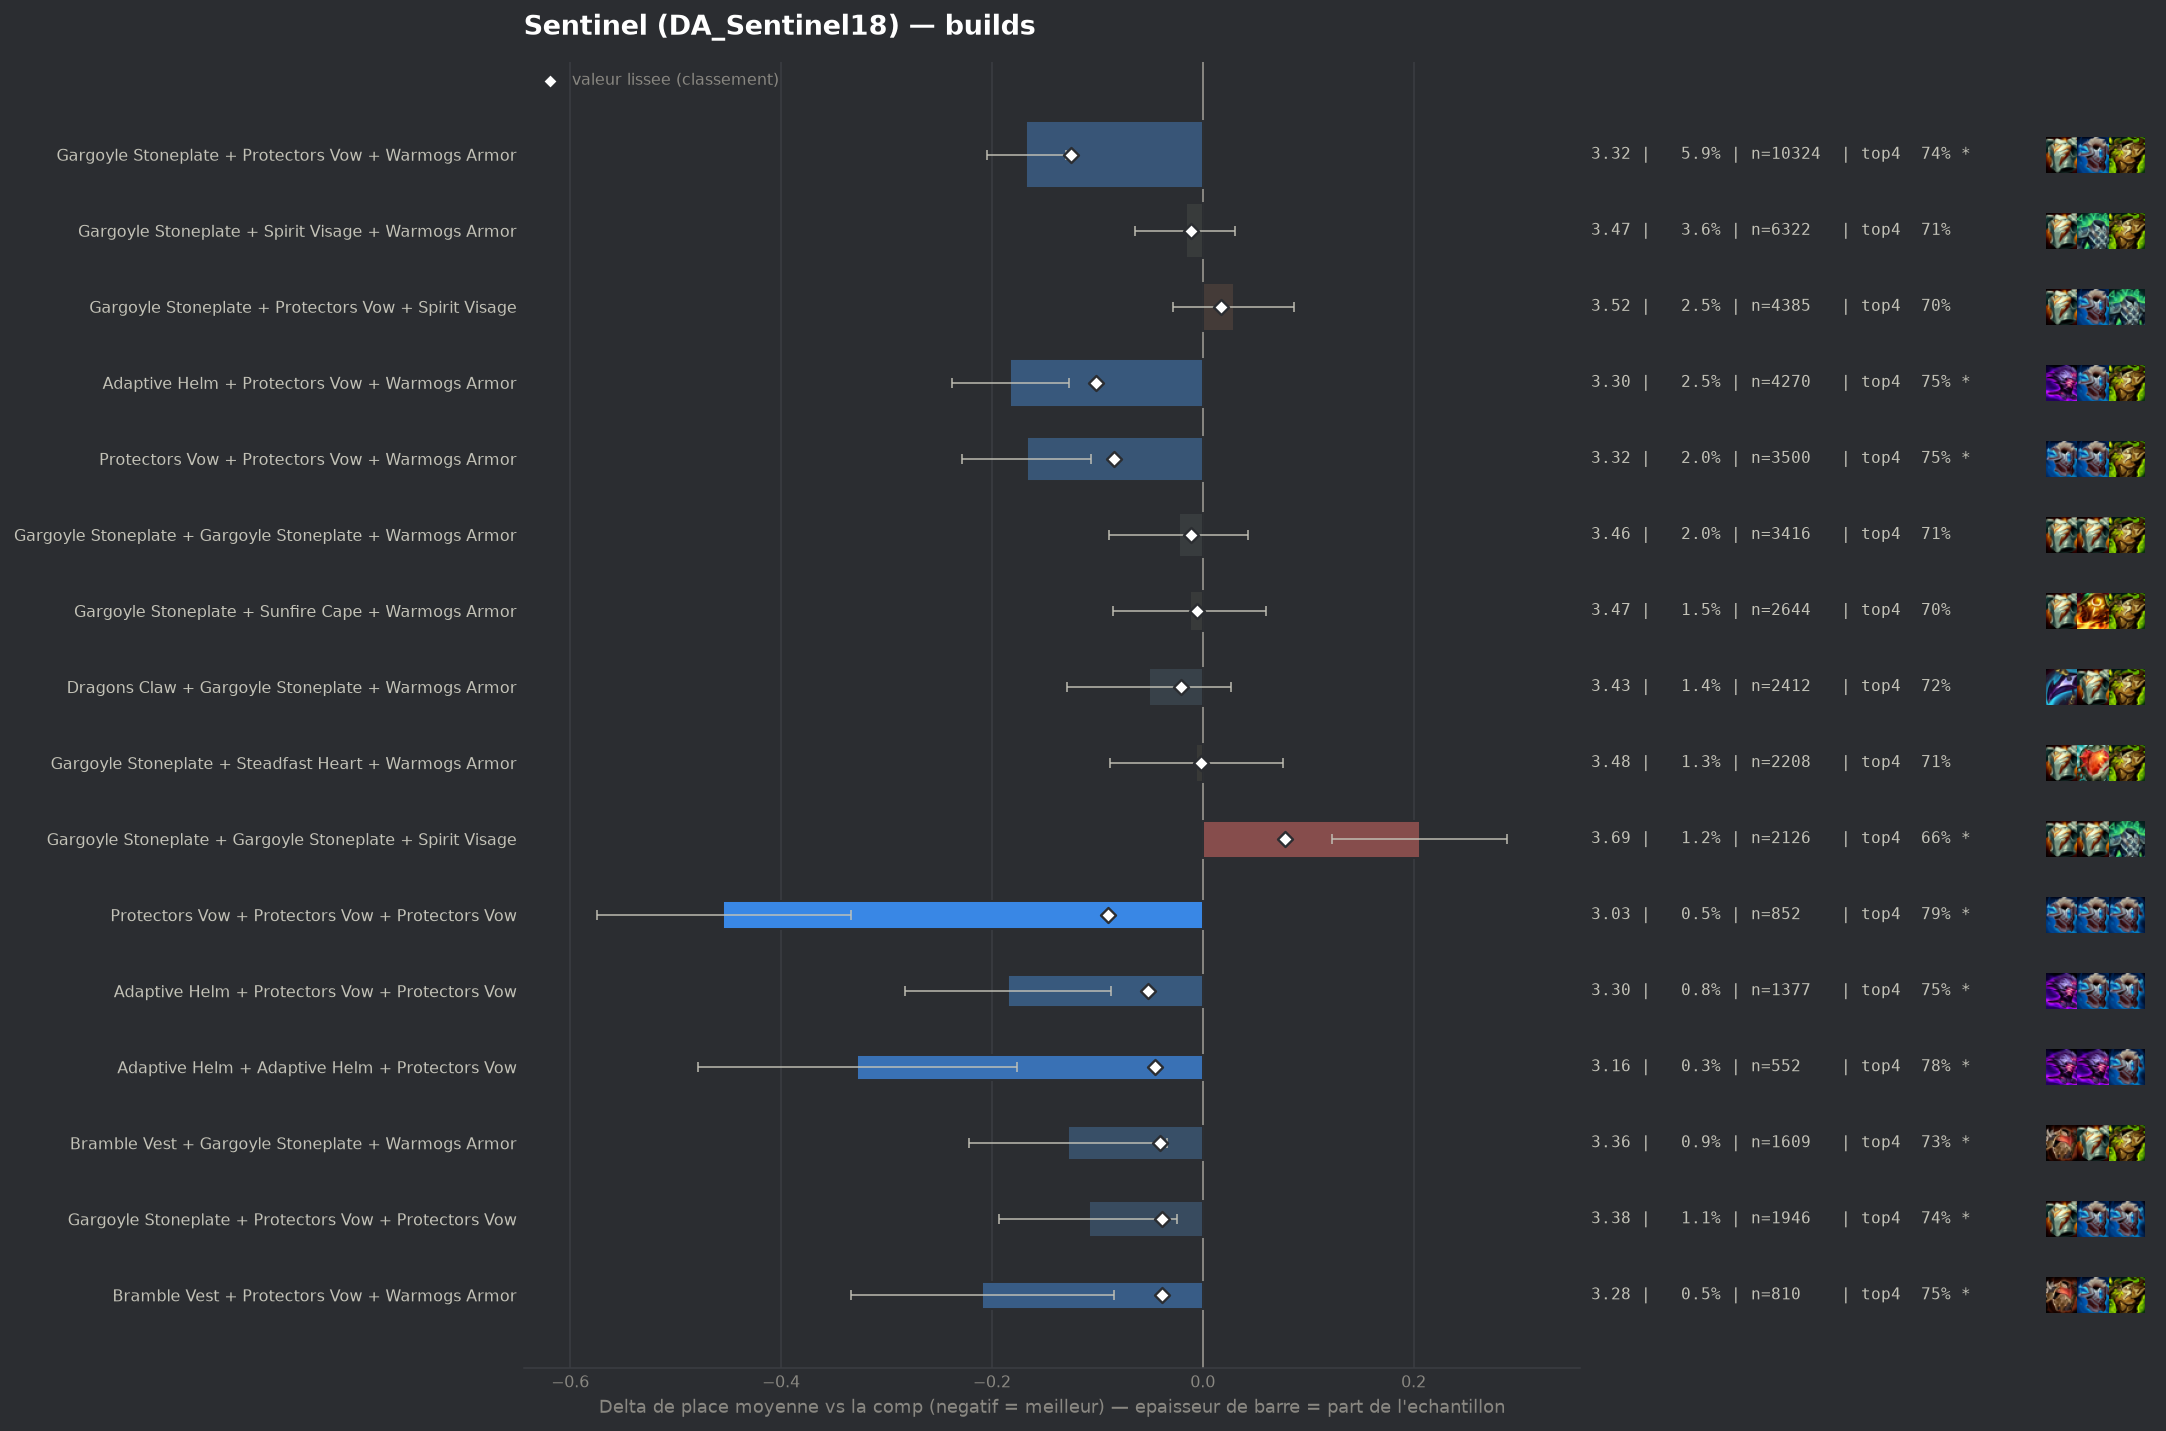

The table this chart was drawn from, first rows:
group, label, n, share, avg_place, shrunk_avg, score, d_avg, d_avg_pess, impact, d_top4, win, top2, top4, sd, z, p, significant
populaire, Gargoyle Stoneplate + Protectors Vow + W…, 10324, 0.05949, 3.318, 3.36, -0.125, -0.168, -0.13, 0.0075, 0.0302, 0.1959, 0.4078, 0.7374, 1.897, -8.71, 0.0, True
populaire, Adaptive Helm + Protectors Vow + Warmogs…, 4270, 0.0246, 3.303, 3.384, -0.101, -0.183, -0.127, 0.0025, 0.0457, 0.1796, 0.3951, 0.7529, 1.822, -6.46, 0.0, True
pepite, Protectors Vow + Protectors Vow + Protec…, 852, 0.004909, 3.031, 3.396, -0.09, -0.455, -0.334, 0.0004, 0.0874, 0.2324, 0.4636, 0.7946, 1.786, -7.41, 0.0, True
populaire, Protectors Vow + Protectors Vow + Warmog…, 3500, 0.02017, 3.319, 3.402, -0.084, -0.167, -0.106, 0.0017, 0.0425, 0.1714, 0.3889, 0.7497, 1.821, -5.35, 0.0, True
pepite, Adaptive Helm + Protectors Vow + Protect…, 1377, 0.007934, 3.301, 3.433, -0.052, -0.185, -0.087, 0.0004, 0.0429, 0.1845, 0.4045, 0.7502, 1.846, -3.69, 0.00022, True
pepite, Adaptive Helm + Adaptive Helm + Protecto…, 552, 0.003181, 3.158, 3.44, -0.045, -0.328, -0.176, 0.0001, 0.0772, 0.1957, 0.4366, 0.7844, 1.811, -4.24, 2e-05, True
pepite, Bramble Vest + Gargoyle Stoneplate + War…, 1609, 0.009271, 3.357, 3.445, -0.041, -0.128, -0.034, 0.0004, 0.0261, 0.1858, 0.4015, 0.7334, 1.908, -2.68, 0.00747, True
pepite, Gargoyle Stoneplate + Protectors Vow + P…, 1946, 0.01121, 3.377, 3.446, -0.039, -0.108, -0.024, 0.0004, 0.0322, 0.1732, 0.3926, 0.7395, 1.891, -2.51, 0.01222, True
pepite, Bramble Vest + Protectors Vow + Warmogs …, 810, 0.004667, 3.277, 3.446, -0.039, -0.209, -0.084, 0.0002, 0.0446, 0.1778, 0.4037, 0.7519, 1.809, -3.27, 0.00106, True
, Gargoyle Stoneplate + Warmogs Armor + Wa…, 1245, 0.007174, 3.348, 3.449, -0.036, -0.137, -0.031, 0.0003, 0.0269, 0.2096, 0.3847, 0.7341, 1.915, -2.52, 0.01164, True
, Gargoyle Stoneplate + Protectors Vow + S…, 1330, 0.007664, 3.366, 3.452, -0.033, -0.119, -0.018, 0.0003, 0.0334, 0.1789, 0.3887, 0.7406, 1.882, -2.3, 0.02156, False
, Adaptive Helm + Gargoyle Stoneplate + Wa…, 1987, 0.01145, 3.399, 3.454, -0.031, -0.086, -0.002, 0.0004, 0.017, 0.1827, 0.3865, 0.7242, 1.905, -2.0, 0.04509, False
, Bramble Vest + Gargoyle Stoneplate + Spi…, 1077, 0.006206, 3.354, 3.454, -0.031, -0.131, -0.018, 0.0002, 0.0207, 0.1941, 0.3918, 0.7279, 1.898, -2.27, 0.02343, False
, Crownguard + Gargoyle Stoneplate + Warmo…, 1916, 0.01104, 3.402, 3.456, -0.03, -0.083, 0.0, 0.0003, 0.0208, 0.1983, 0.3836, 0.7281, 1.954, -1.86, 0.06327, False
, Crownguard + Protectors Vow + Protectors…, 438, 0.002524, 3.237, 3.457, -0.028, -0.248, -0.076, 0.0001, 0.0462, 0.1895, 0.4178, 0.7534, 1.827, -2.84, 0.00458, True
, Ionic Spark + Protectors Vow + Warmogs A…, 261, 0.001504, 3.088, 3.457, -0.028, -0.397, -0.178, 0.0, 0.0859, 0.2146, 0.4598, 0.7931, 1.808, -3.55, 0.00039, True
, Evenshroud + Sunfire Cape + Warmogs Armo…, 282, 0.001625, 3.156, 3.46, -0.025, -0.329, -0.109, 0.0, 0.0658, 0.2305, 0.4433, 0.773, 1.882, -2.93, 0.00334, True
, Protectors Vow + Warmogs Armor + Warmogs…, 511, 0.002944, 3.295, 3.461, -0.024, -0.19, -0.028, 0.0001, 0.0384, 0.1937, 0.3992, 0.7456, 1.867, -2.29, 0.02178, False
, Protectors Vow + Steadfast Heart + Sunfi…, 243, 0.0014, 3.111, 3.461, -0.024, -0.374, -0.144, 0.0, 0.0623, 0.2387, 0.4486, 0.7695, 1.826, -3.19, 0.00141, True
, Crownguard + Gargoyle Stoneplate + Prote…, 1296, 0.007468, 3.399, 3.462, -0.023, -0.086, 0.0, 0.0002, 0.0119, 0.1852, 0.3912, 0.7191, 1.927, -1.61, 0.1081, False
, Protectors Vow + Steadfast Heart + Warmo…, 916, 0.005278, 3.377, 3.463, -0.023, -0.109, 0.0, 0.0001, 0.0176, 0.1856, 0.3799, 0.7249, 1.868, -1.75, 0.07929, False
, Adaptive Helm + Protectors Vow + Steadfa…, 453, 0.00261, 3.289, 3.463, -0.023, -0.196, -0.026, 0.0001, 0.0367, 0.1876, 0.4172, 0.7439, 1.849, -2.25, 0.02425, False
, Evenshroud + Protectors Vow + Sunfire Ca…, 419, 0.002414, 3.267, 3.462, -0.023, -0.218, -0.033, 0.0001, 0.0255, 0.2148, 0.4272, 0.7327, 1.93, -2.31, 0.02094, False
, Adaptive Helm + Spirit Visage + Warmogs …, 625, 0.003601, 3.344, 3.464, -0.022, -0.141, 0.0, 0.0001, 0.0304, 0.216, 0.3872, 0.7376, 1.921, -1.83, 0.0666, False
, Adaptive Helm + Protectors Vow + Sunfire…, 409, 0.002357, 3.279, 3.463, -0.022, -0.207, -0.034, 0.0001, 0.0483, 0.1711, 0.4083, 0.7555, 1.782, -2.34, 0.01924, True
, Adaptive Helm + Bramble Vest + Protector…, 262, 0.00151, 3.176, 3.463, -0.022, -0.31, -0.098, 0.0, 0.0867, 0.1832, 0.4046, 0.7939, 1.747, -2.87, 0.00416, True
populaire, Dragons Claw + Gargoyle Stoneplate + War…, 2412, 0.0139, 3.434, 3.464, -0.021, -0.051, 0.0, 0.0003, 0.01, 0.1853, 0.3818, 0.7172, 1.932, -1.29, 0.1967, False
, Crownguard + Gargoyle Stoneplate + Stead…, 435, 0.002507, 3.299, 3.464, -0.021, -0.186, -0.008, 0.0001, 0.0399, 0.1931, 0.4207, 0.7471, 1.892, -2.05, 0.04018, False
, Adaptive Helm + Adaptive Helm + Warmogs …, 253, 0.001458, 3.178, 3.464, -0.021, -0.307, -0.093, 0.0, 0.0793, 0.1818, 0.4032, 0.7866, 1.739, -2.81, 0.00497, True
, Bramble Vest + Protectors Vow + Sunfire …, 186, 0.001072, 3.081, 3.465, -0.021, -0.405, -0.145, 0.0, 0.0992, 0.2366, 0.4516, 0.8065, 1.808, -3.05, 0.00228, True
, Bramble Vest + Dragons Claw + Protectors…, 447, 0.002576, 3.309, 3.465, -0.02, -0.177, -0.006, 0.0001, 0.0333, 0.1834, 0.4049, 0.7405, 1.84, -2.03, 0.04284, False
, Emblem Juggernaut + Gargoyle Stoneplate …, 246, 0.001417, 3.179, 3.465, -0.02, -0.306, -0.077, 0.0, 0.0773, 0.1911, 0.435, 0.7846, 1.835, -2.62, 0.00887, True
, Emblem Juggernaut + Protectors Vow + War…, 127, 0.0007318, 2.929, 3.466, -0.02, -0.556, -0.237, 0.0, 0.0644, 0.2835, 0.5354, 0.7717, 1.837, -3.41, 0.00065, True
, Bramble Vest + Gargoyle Stoneplate + Pro…, 831, 0.004788, 3.386, 3.466, -0.019, -0.099, 0.0, 0.0001, 0.0196, 0.1625, 0.3827, 0.7268, 1.846, -1.54, 0.1234, False
, Protectors Vow + Spirit Visage + Steadfa…, 570, 0.003284, 3.349, 3.466, -0.019, -0.136, 0.0, 0.0001, 0.0366, 0.1632, 0.3842, 0.7439, 1.792, -1.81, 0.07024, False
, Protectors Vow + Sunfire Cape + Warmogs …, 831, 0.004788, 3.391, 3.467, -0.018, -0.094, 0.0, 0.0001, 0.0184, 0.1829, 0.3815, 0.7256, 1.889, -1.43, 0.1519, False
, Gargoyle Stoneplate + Gargoyle Stoneplat…, 565, 0.003256, 3.354, 3.467, -0.018, -0.131, 0.0, 0.0001, 0.0308, 0.1664, 0.4035, 0.7381, 1.875, -1.66, 0.09679, False
, Gargoyle Stoneplate + Ionic Spark + Prot…, 438, 0.002524, 3.322, 3.467, -0.018, -0.163, 0.0, 0.0, 0.0234, 0.1986, 0.4041, 0.7306, 1.881, -1.81, 0.06957, False
, Protectors Vow + Protectors Vow + Sunfir…, 329, 0.001896, 3.277, 3.467, -0.018, -0.209, -0.007, 0.0, 0.0557, 0.1976, 0.4073, 0.7629, 1.861, -2.03, 0.04225, False
, Emblem Brawler + Gargoyle Stoneplate + W…, 156, 0.0008989, 3.083, 3.468, -0.017, -0.402, -0.127, 0.0, 0.0812, 0.2244, 0.4359, 0.7885, 1.754, -2.86, 0.00423, True
, Bramble Vest + Evenshroud + Protectors V…, 140, 0.0008067, 3.036, 3.468, -0.017, -0.45, -0.142, 0.0, 0.0785, 0.25, 0.4786, 0.7857, 1.857, -2.86, 0.0042, True
, Emblem Juggernaut + Adaptive Helm + Prot…, 105, 0.000605, 2.895, 3.468, -0.017, -0.59, -0.251, 0.0, 0.0642, 0.2571, 0.5429, 0.7714, 1.772, -3.41, 0.00065, True
, Crownguard + Protectors Vow + Warmogs Ar…, 1061, 0.006114, 3.417, 3.469, -0.016, -0.069, 0.0, 0.0001, 0.0081, 0.18, 0.3845, 0.7154, 1.901, -1.17, 0.2411, False
, Adaptive Helm + Dragons Claw + Protector…, 383, 0.002207, 3.329, 3.47, -0.016, -0.156, 0.0, 0.0, 0.0525, 0.1514, 0.376, 0.7598, 1.738, -1.76, 0.07887, False
, Crownguard + Protectors Vow + Steadfast …, 272, 0.001567, 3.268, 3.469, -0.016, -0.217, 0.0, 0.0, 0.0538, 0.1875, 0.4449, 0.761, 1.942, -1.84, 0.06569, False
, Adaptive Helm + Bramble Vest + Dragons C…, 140, 0.0008067, 3.071, 3.469, -0.016, -0.414, -0.128, 0.0, 0.1213, 0.2143, 0.4429, 0.8286, 1.726, -2.83, 0.00459, True
, Adaptive Helm + Evenshroud + Sunfire Cap…, 120, 0.0006915, 3.008, 3.469, -0.016, -0.477, -0.158, 0.0, 0.0678, 0.2417, 0.4917, 0.775, 1.782, -2.93, 0.00338, True
, Protectors Vow + Protectors Vow + Steadf…, 323, 0.001861, 3.303, 3.47, -0.015, -0.182, 0.0, 0.0, 0.0203, 0.2105, 0.4365, 0.7276, 1.95, -1.67, 0.09409, False
, Bramble Vest + Protectors Vow + Protecto…, 198, 0.001141, 3.212, 3.47, -0.015, -0.273, -0.005, 0.0, 0.0352, 0.2273, 0.4495, 0.7424, 1.927, -1.99, 0.04622, False
, Gargoyle Stoneplate + Protectors Vow + W…, 109, 0.0006281, 2.991, 3.47, -0.015, -0.494, -0.126, 0.0, 0.0451, 0.3119, 0.5046, 0.7523, 1.961, -2.63, 0.00849, True
, Crownguard + Ionic Spark + Protectors Vo…, 76, 0.0004379, 2.789, 3.47, -0.015, -0.696, -0.323, 0.0, 0.1612, 0.2763, 0.5132, 0.8684, 1.657, -3.66, 0.00025, True
, Dragons Claw + Protectors Vow + Protecto…, 419, 0.002414, 3.353, 3.471, -0.014, -0.132, 0.0, 0.0, 0.0326, 0.1814, 0.401, 0.7399, 1.879, -1.44, 0.151, False
, Adaptive Helm + Bramble Vest + Gargoyle …, 239, 0.001377, 3.272, 3.471, -0.014, -0.213, 0.0, 0.0, 0.0668, 0.1925, 0.4017, 0.7741, 1.867, -1.76, 0.07767, False
, Emblem Juggernaut + Protectors Vow + Pro…, 87, 0.0005013, 2.92, 3.471, -0.014, -0.566, -0.212, 0.0, 0.0974, 0.2529, 0.4828, 0.8046, 1.683, -3.13, 0.00172, True
, Protectors Vow + Protectors Vow + Spirit…, 1085, 0.006252, 3.429, 3.472, -0.013, -0.057, 0.0, 0.0001, 0.019, 0.1705, 0.3714, 0.7263, 1.889, -0.99, 0.3246, False
, Evenshroud + Steadfast Heart + Sunfire C…, 122, 0.000703, 3.107, 3.472, -0.013, -0.379, -0.057, 0.0, 0.0714, 0.2049, 0.4672, 0.7787, 1.81, -2.31, 0.02088, False
, Horizon Focus + Protectors Vow + Warmogs…, 90, 0.0005186, 2.978, 3.472, -0.013, -0.507, -0.15, 0.0, 0.0594, 0.2333, 0.5, 0.7667, 1.732, -2.78, 0.00546, True
, Protectors Vow + Spirit Visage + Sunfire…, 649, 0.00374, 3.408, 3.473, -0.012, -0.077, 0.0, 0.0, 0.0277, 0.1818, 0.3898, 0.735, 1.907, -1.03, 0.3052, False
, Evenshroud + Protectors Vow + Warmogs Ar…, 545, 0.00314, 3.396, 3.473, -0.012, -0.089, 0.0, 0.0, -0.0008, 0.2018, 0.4055, 0.7064, 2.022, -1.02, 0.3054, False
, Crownguard + Protectors Vow + Sunfire Ca…, 203, 0.00117, 3.271, 3.473, -0.012, -0.214, 0.0, 0.0, 0.0465, 0.1724, 0.3941, 0.7537, 1.798, -1.7, 0.08966, False
... 360 more rows
